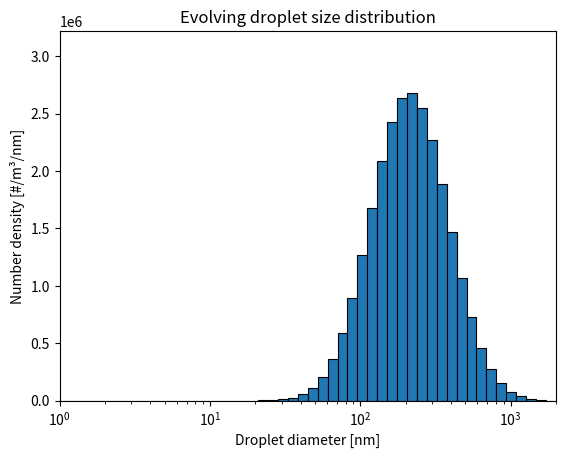

Write the Python code that produced this figure.
import numpy as np
import matplotlib.pyplot as plt
from matplotlib.animation import FuncAnimation
from matplotlib.ticker import ScalarFormatter

# ---- Parameters ----
d_min = 1    # nanometers
d_max = 2000     # nanometers
N_bins = 50

N0 = 1e9        # total number concentration [#/m^3]
d_g = 300       # geometric mean diameter [nanometers]
sigma_g = 1.8   # geometric standard deviation

# ---- Time parameters ----
dt = 0.01              # model timestep (seconds)
total_time = 100       # simulation time (seconds)
plot_interval_seconds = 2 # update plot every n seconds
n_steps = int(total_time/dt)
plot_interval = int(plot_interval_seconds/dt)    # update plot every N timesteps

# ---- Log-spaced bins ----
edges = np.logspace(np.log10(d_min), np.log10(d_max), N_bins + 1)
d = np.sqrt(edges[:-1] * edges[1:])
delta_d = edges[1:] - edges[:-1]

# ---- Lognormal number distribution ----
def lognormal_ndf(d, N0, d_g, sigma_g):
    return (N0 /
            (d * np.sqrt(2*np.pi) * np.log(sigma_g)) *
            np.exp(-(np.log(d / d_g))**2 /
                   (2 * (np.log(sigma_g))**2)))

# ---- Initial population ----
n0 = lognormal_ndf(d, N0, d_g, sigma_g)
N = n0 * delta_d
N *= N0 / np.sum(N)

# ---- Transform function (EDIT THIS LATER) ----
def transform_population(N, d, dt, K=20):
    """
    Evaporation-driven droplet drying using the d^2-law:
        d(d^2)/dt = -K

    Parameters
    ----------
    N : array
        Number of droplets per bin
    d : array
        Bin-center diameters [microns]
    dt : float
        Time step [s]
    K : float
        Evaporation constant [micron^2 / s]
    """

    # Current squared diameters
    d2 = d**2

    # Evolve according to d^2-law
    d2_new = d2 - K * dt

    # Enforce disappearance when fully dried
    d2_new[d2_new < 0.0] = 0.0 # Track based on what particle size was at the beginning how small it could get before it becomes a particle
    d_new = np.sqrt(d2_new)

    # Interpolate population back onto fixed grid
    # Droplets move from larger to smaller diameters
    N_new = np.interp(d, d_new, N, left=0.0, right=0.0)

    return N_new

# ---- Precompute time evolution ----
history = []
N_current = N.copy()

for step in range(n_steps):
    N_current = transform_population(N_current, d, dt)
    N_current[N_current < 0] = 0.0
    #N_current *= N0 / np.sum(N_current)

    if step % plot_interval == 0:
        history.append(N_current.copy())
    print(np.sum(N_current))

# ---- Animation (histogram-style bins) ----
fig, ax = plt.subplots()

# Initial histogram
bars = ax.bar(
    edges[:-1],
    history[0] / delta_d,
    width=delta_d,
    align="edge",
    edgecolor="black",
    linewidth=0.8
)

ax.set_xscale("log")
ax.set_xlim(1, d_max)
ax.set_ylim(0, np.max(history[0] / delta_d) * 1.2)

ax.set_xlabel("Droplet diameter [nm]")
ax.set_ylabel("Number density [#/m³/nm]")
ax.set_title("Evolving droplet size distribution")

def update(frame):
    heights = history[frame] / delta_d
    for bar, h in zip(bars, heights):
        bar.set_height(h)
    seconds = frame * plot_interval_seconds
    ax.set_title(f"Evolving droplet size distribution (t = {seconds} seconds)")
    return bars

ani = FuncAnimation(
    fig,
    update,
    frames=len(history),
    interval=100,   # ms between frames
    blit=False      # blitting does not work reliably with bars
)

plt.show()
